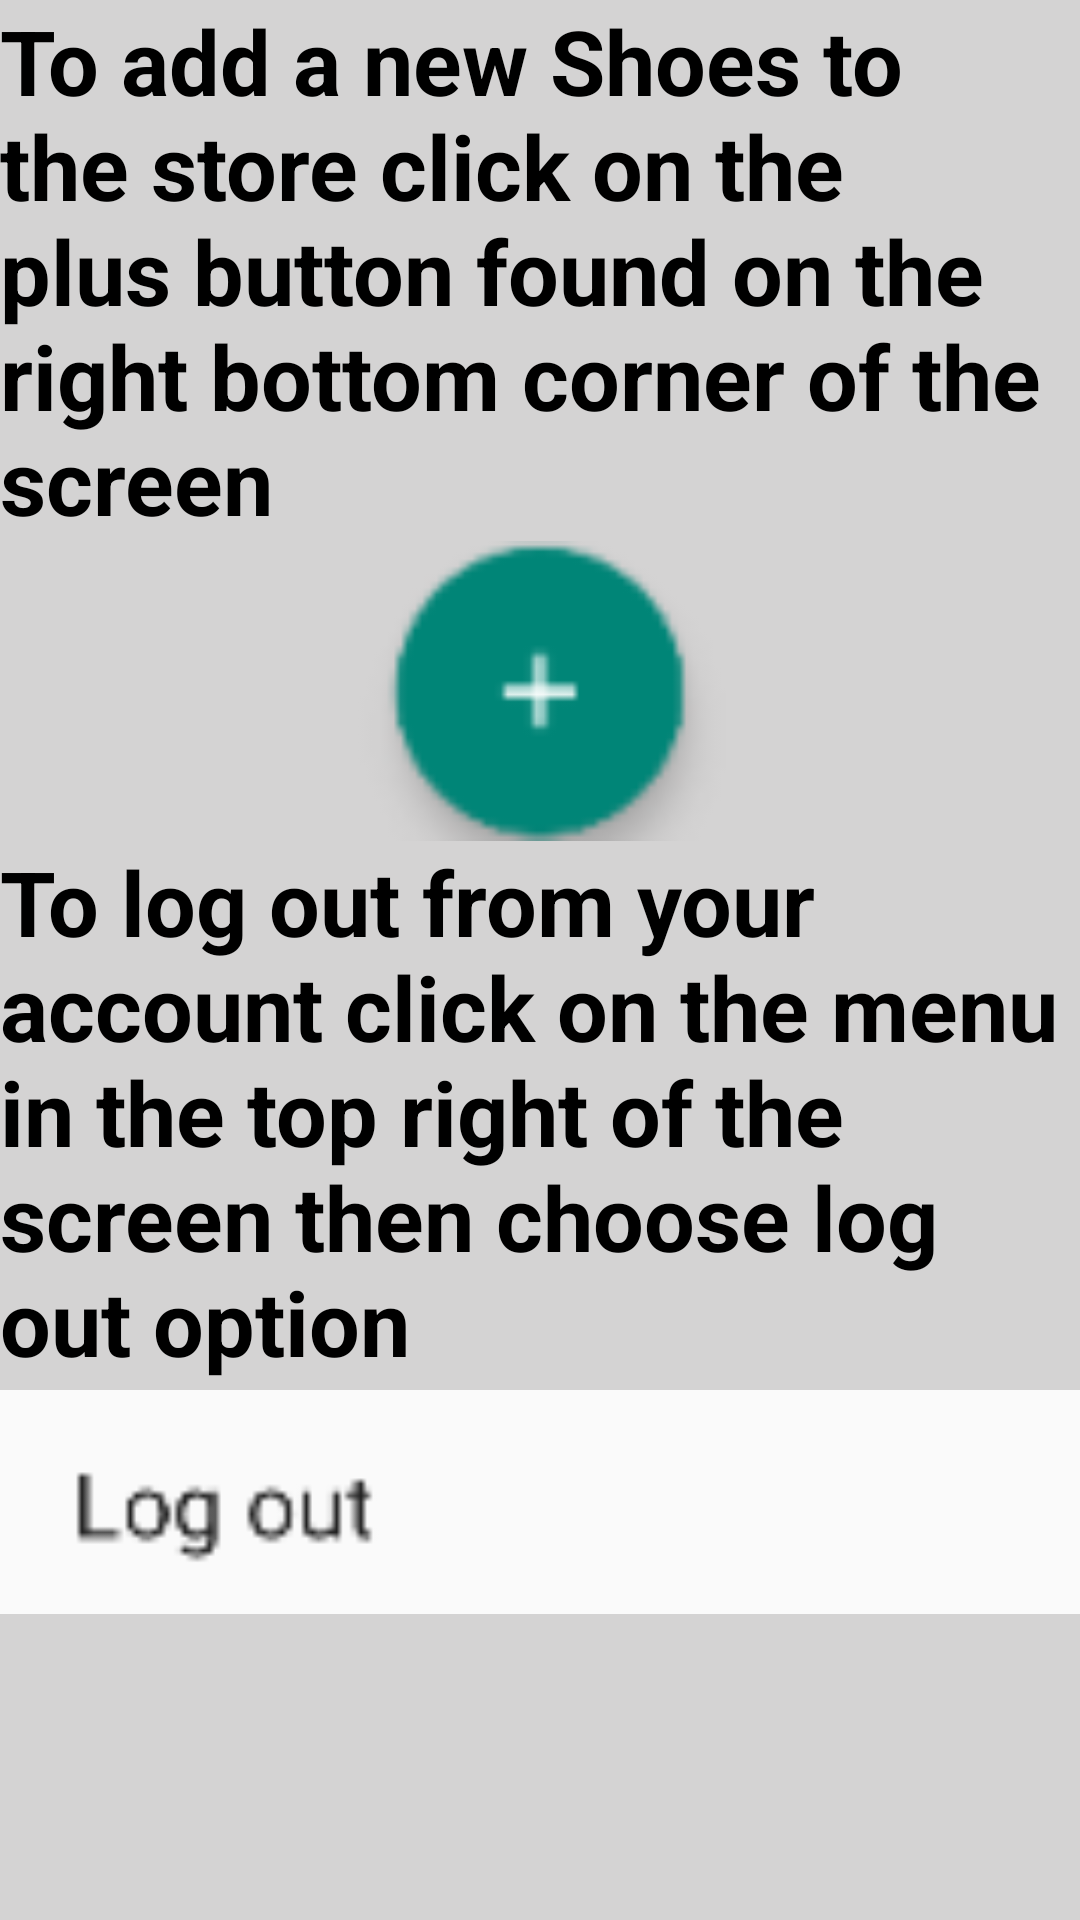

This screen was rendered from an Android layout file. Write that file and the resources it references.
<!-- AndroidManifest.xml: application theme AppTheme -->
<!-- res/layout/fragment_instructions.xml -->
<?xml version="1.0" encoding="utf-8"?>
<layout xmlns:app="http://schemas.android.com/apk/res-auto"
    xmlns:tools="http://schemas.android.com/tools"
    xmlns:android="http://schemas.android.com/apk/res/android">
<LinearLayout
    android:layout_width="match_parent"
    android:layout_height="match_parent"
    android:background="@color/gray"
    android:orientation="vertical"
    tools:context=".instructions">

    <TextView
        android:id="@+id/textView7"
        android:layout_width="match_parent"
        android:layout_height="wrap_content"
        android:text="To add a new Shoes to the store click on the plus button found on the right bottom corner of the screen"
        android:textColor="@android:color/background_dark"
        android:textSize="30sp"
        android:textStyle="bold" />

    <ImageView
        android:id="@+id/imageView4"
        android:layout_width="match_parent"
        android:layout_height="100sp"
        app:srcCompat="@drawable/add" />

    <TextView
        android:id="@+id/textView8"
        android:layout_width="match_parent"
        android:layout_height="wrap_content"
        android:text="To log out from your account click on the menu in the top right of the screen then choose log out option"
        android:textColor="@android:color/background_dark"
        android:textSize="30sp"
        android:textStyle="bold" />

    <ImageView
        android:id="@+id/imageView7"
        android:layout_width="match_parent"
        android:layout_height="80sp"
        app:srcCompat="@drawable/log_out" />

    <Button
        android:id="@+id/button"
        android:layout_width="match_parent"
        android:layout_height="wrap_content"
        android:layout_marginTop="100dp"
        android:background="@color/colorPrimary"
        android:text="Go to the store"
        android:textColor="@color/gray"
        android:textSize="25sp" />

</LinearLayout>
</layout>
<!-- resources referenced by this layout -->
<resources>
  <color name="colorPrimary">#008577</color>
  <color name="gray">#d4d3d3</color>
  <!-- drawable add: png bitmap (drawable, 43404 bytes) -->
  <!-- drawable log_out: png bitmap (drawable, 40189 bytes) -->
  <style name="AppTheme" parent="Theme.AppCompat.Light.DarkActionBar">
          
          <item name="windowActionBar">true</item>
          <item name="colorPrimary">@color/colorPrimary</item>
          <item name="colorPrimaryDark">@color/colorPrimaryDark</item>
          <item name="colorAccent">@color/colorAccent</item>
      </style>
  <color name="colorPrimaryDark">#00574B</color>
  <color name="colorAccent">#D81B60</color>
</resources>
